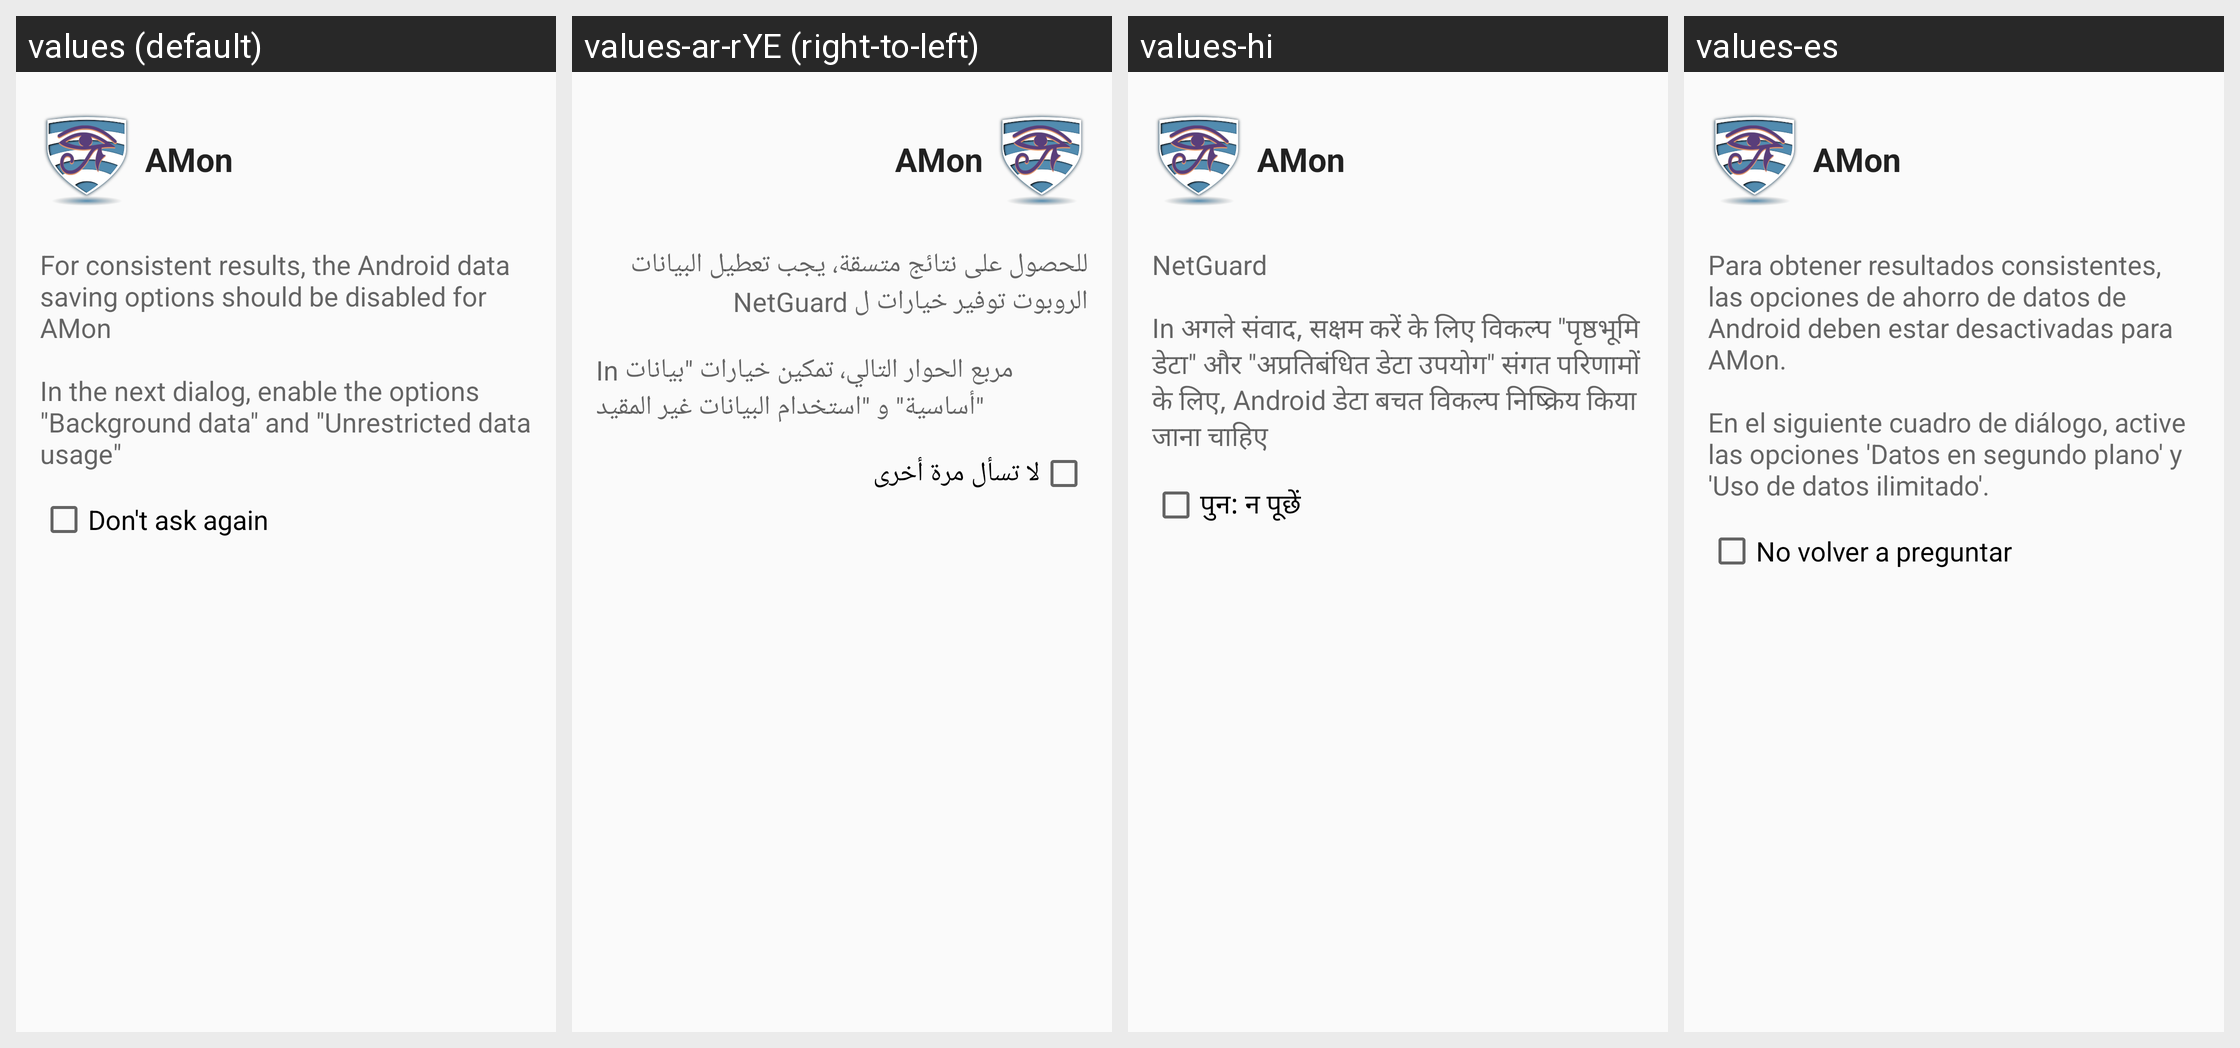

Strings drawn on this Android screen and how each of the app's shown locales translates them:
Android screen res/layout/datasaving.xml rendered under 4 locales, left to right: values (default), values-ar-rYE (right-to-left), values-hi, values-es. Device: Nexus 5 (rendered at 1080×1920; each locale shown at half size, 540×960, under a caption strip naming it); theme Theme.AppCompat.Light.DarkActionBar.
Other locales in the repository, not shown: values-az, values-bg, values-bn, values-ca, values-cs, values-da, values-de, values-el, values-en, values-et, values-eu, values-fa, values-fi, values-fil, values-fr, values-hr, values-hu, values-id, values-it, values-iw, values-ja, values-ko, values-lt, values-lv, values-nb, values-nl, values-pl, values-pt-rBR, values-pt-rPT, values-ro, values-ru, values-sk, values-sl, values-sr, values-sv-rSE, values-ta, values-tl, values-tr, values-ug, values-uk, values-vi, values-zh-rCN, values-zh-rTW.
Strings drawn on this screen, with the default value and each locale's value (text and hints the layout hard-codes, and strings that could not be matched under every locale, appear in the picture but are not listed):

app_name
  values: AMon
  values-ar-rYE: AMon  [not translated; the default value is used]
  values-hi: AMon  [not translated; the default value is used]
  values-es: AMon  [not translated; the default value is used]

msg_datasaving
  values: For consistent results, the Android data saving options should be disabled for AMon 
      
      In the next dialog, enable the options "Background data" and "Unrestricted data usage"
  values-ar-rYE: للحصول على نتائج متسقة، يجب تعطيل البيانات الروبوت توفير خيارات ل NetGuard 
      
      In مربع الحوار التالي، تمكين خيارات "بيانات أساسية" و "استخدام البيانات غير المقيد"
  values-hi: NetGuard 
      
      In अगले संवाद, सक्षम करें के लिए विकल्प "पृष्ठभूमि डेटा" और "अप्रतिबंधित डेटा उपयोग" संगत परिणामों के लिए, Android डेटा बचत विकल्प निष्क्रिय किया जाना चाहिए
  values-es: Para obtener resultados consistentes, las opciones de ahorro de datos de Android deben estar desactivadas para AMon.
      
      En el siguiente cuadro de diálogo, active las opciones 'Datos en segundo plano' y 'Uso de datos ilimitado'.

title_dontask
  values: Don't ask again
  values-ar-rYE: لا تسأل مرة أخرى
  values-hi: पुन: न पूछें
  values-es: No volver a preguntar
